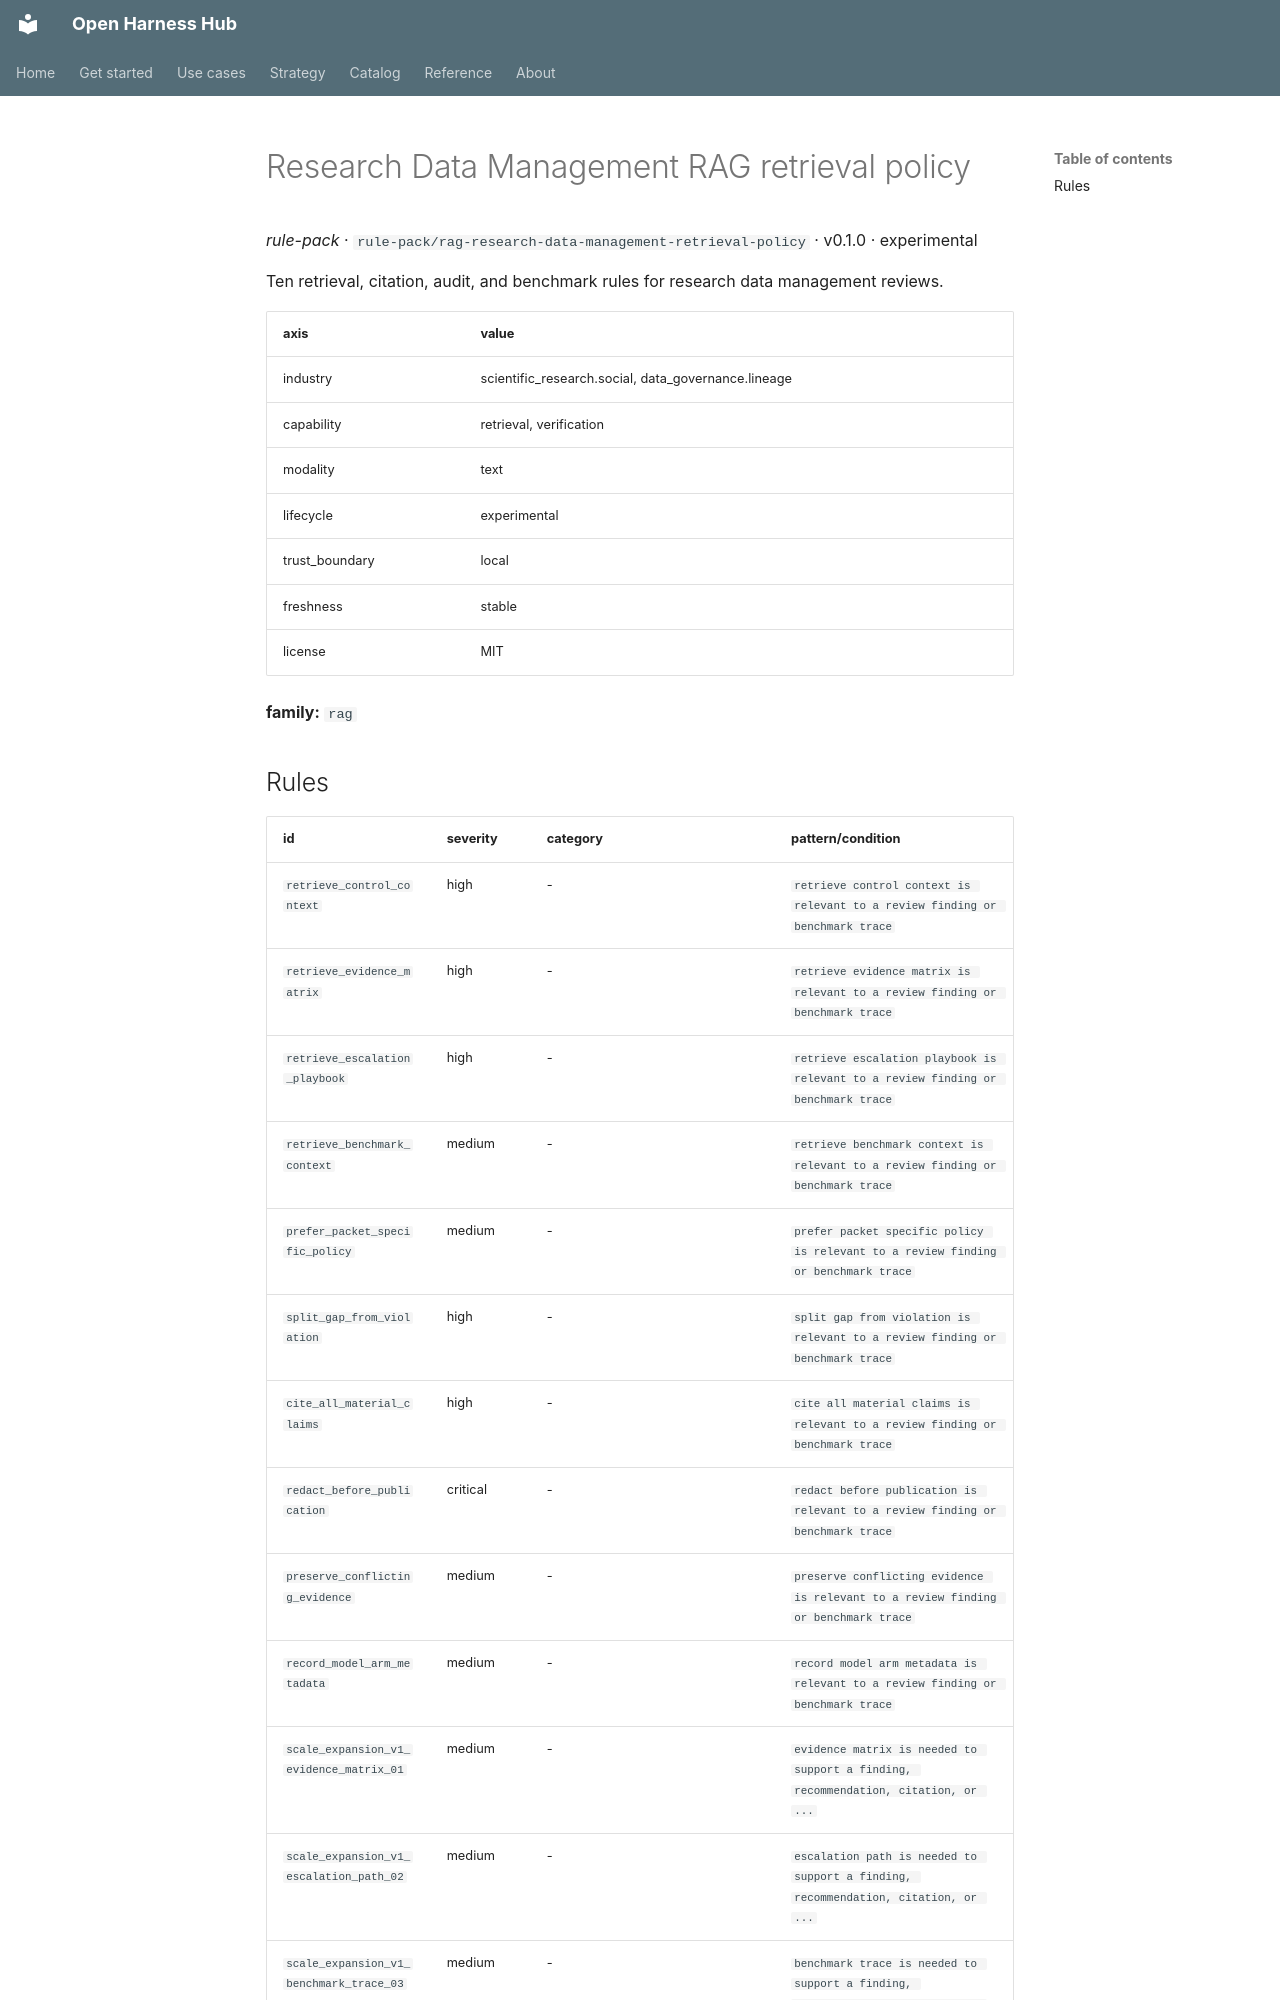

repository: Amarel-Taylor-Scott/open-harness-hub · page: catalog/rule-pack_rag-research-data-management-retrieval-policy/index.html · generator: mkdocs

# Research Data Management RAG retrieval policy

*rule-pack* · `rule-pack/rag-research-data-management-retrieval-policy` · v0.1.0 · experimental

Ten retrieval, citation, audit, and benchmark rules for research data management reviews.

| axis | value |
|---|---|
| industry | scientific_research.social, data_governance.lineage |
| capability | retrieval, verification |
| modality | text |
| lifecycle | experimental |
| trust_boundary | local |
| freshness | stable |
| license | MIT |



**family:** `rag`
